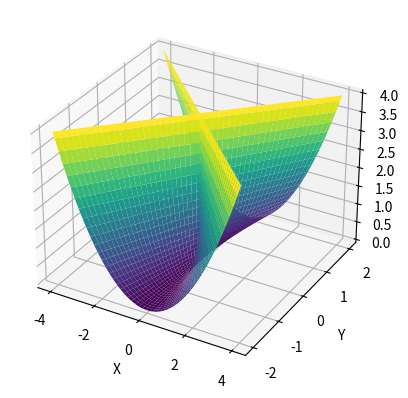

Generate this figure with matplotlib:
#!/usr/bin/env python3

import numpy as np
import matplotlib.pyplot as plt

# Generate data points
u = np.linspace(-2, 2, 100)
v = np.linspace(-2, 2, 100)
u, v = np.meshgrid(u, v)

x = u * v
y = u
z = v**2

# Plot
fig = plt.figure()
ax = fig.add_subplot(111, projection='3d')
ax.plot_surface(x, y, z, cmap='viridis')

ax.set_xlabel('X')
ax.set_ylabel('Y')
ax.set_zlabel('Z')

plt.show()